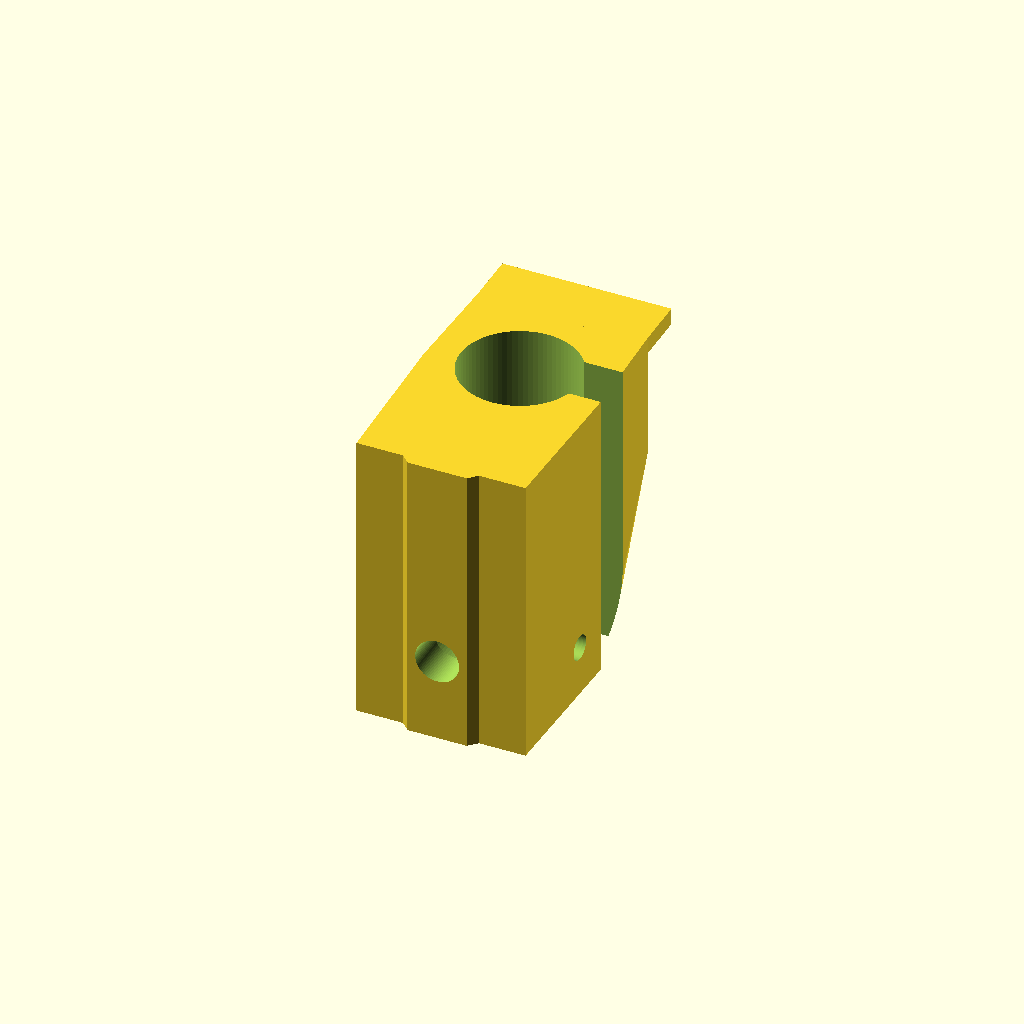
Cell 1: the model at its default parameters.
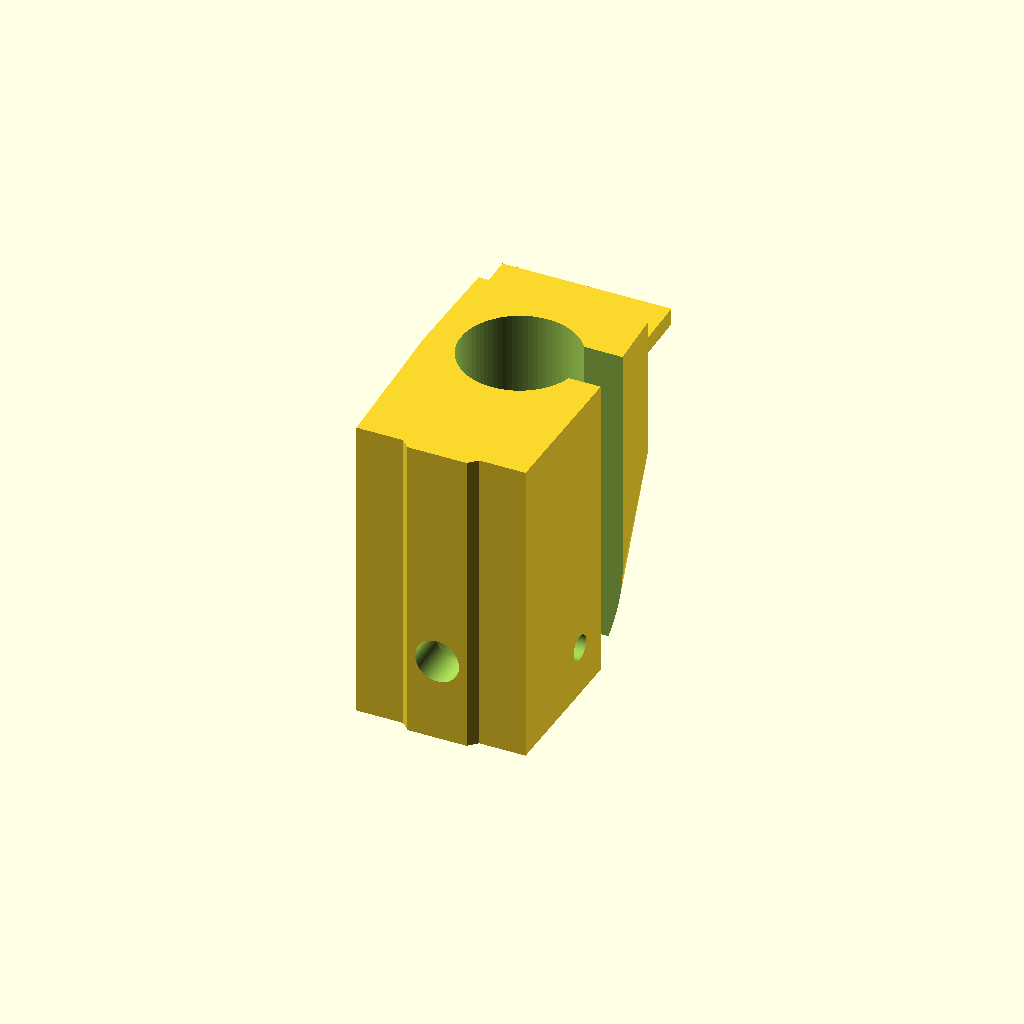
Cell 2: bottomLip = 2 (everything else at default).
All cells are drawn from one camera (rotation 55°, 0°, 25°, orthographic, colour scheme Cornfield), so only the parameter changes between them.
Source of the model, d-bot/src/enclosure/frame-mount.scad:
$fn=80;

bottomLip = 1;


difference() {
   union() {
      translate([-15,-16,0]) {
         hull() {
            translate([5,0,0]) cube([20,10,33 + 2*bottomLip]);
            translate([15,18,0]) cylinder(d=21,h=33 + 2*bottomLip);
            translate([5,21,20]) cube([20,10,13 + 2*bottomLip]); /* spot for magnet */
         }

         /* angled bit to fit in v-slot */
         translate([19.5,0,0]) rotate([0,0,180])
            linear_extrude(height=33 + 2*bottomLip)
            polygon(points=[[-0.1,0],[0,0],[1,1],[8,1],[9,0],[9,-0.1]]);

         /* bottom lip */
         if (bottomLip) {
            translate([5,30,33]) cube([20,7,2]);
         }
      }
   }

   /* conduit hole */
   translate([0,4,-0.5]) cylinder(d=14,h=40);
   translate([0,-2.2,10]) rotate([90,0,0]) {
      /* bolt holes */
      translate([0,0,14-4.8]) cylinder(h=15,d=5.2);

      /* cap holes (with a little gap to allow bridging */
      translate([0,0,-20]) cylinder(h=30,d=9);

   }

   /* cutout for wires to enter */
   translate([5,2,-2]) cube([10,6,40]);

   /* cutout for wire tie */
   translate([12,-3,6]) rotate([0,-90,0]) cylinder(d=3,h=30);

   /* cutout for magnet */
   translate([0,15.1, 26]) rotate([90,0,0]) cylinder(d=6.25, h=1.1);
}
Customizer parameters (derived from the source; name, type, default, range or options):
bottomLip: number, default 1
